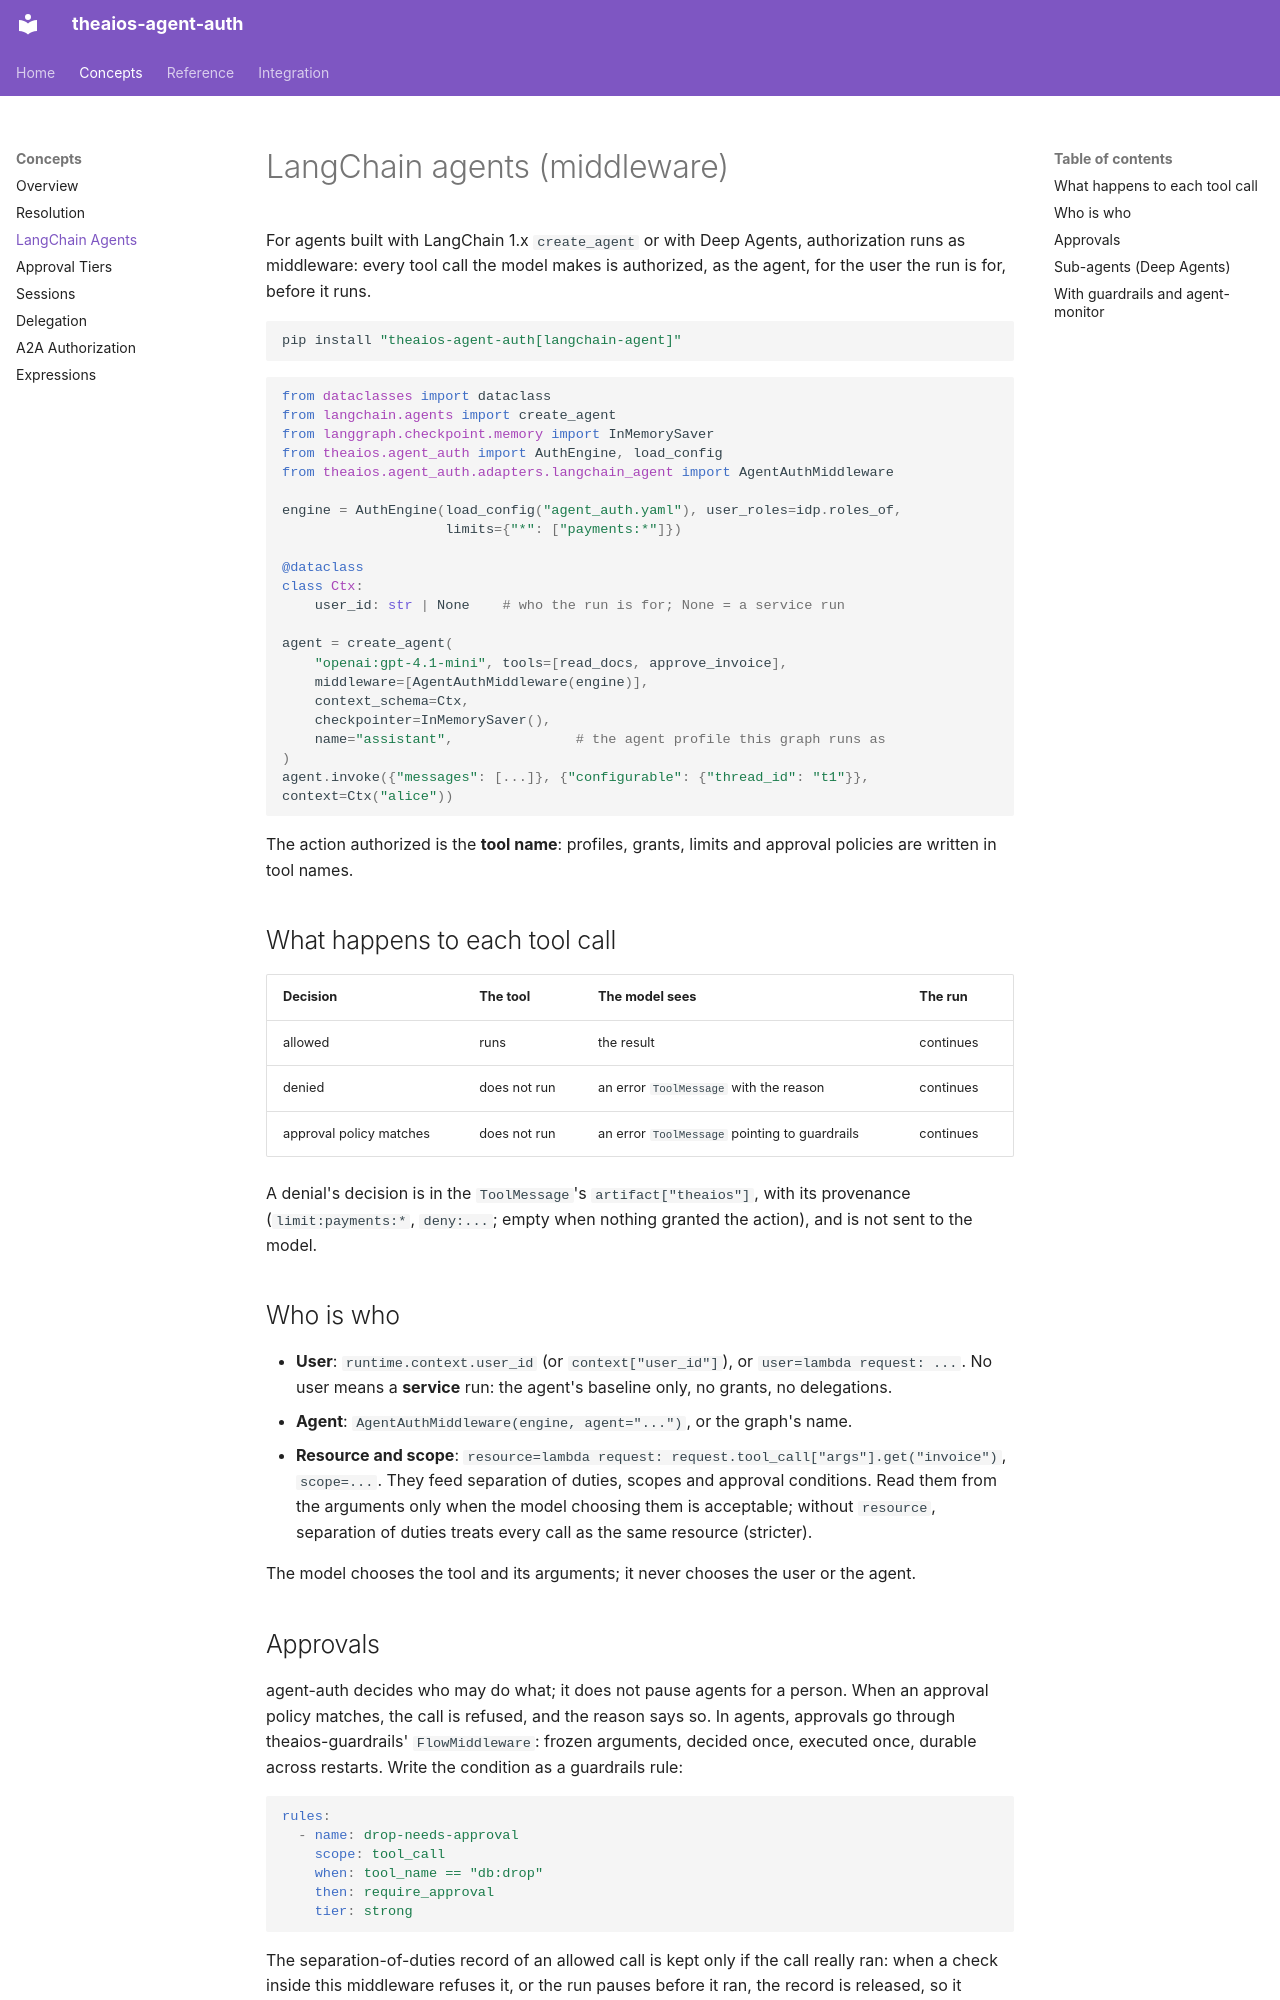

repository: Cohorte-ai/agent-auth · page: langchain-agent/index.html · generator: mkdocs

# LangChain agents (middleware)

For agents built with LangChain 1.x `create_agent` or with Deep Agents, authorization runs as
middleware: every tool call the model makes is authorized, as the agent, for the user the run
is for, before it runs.

```bash
pip install "theaios-agent-auth[langchain-agent]"
```

```python
from dataclasses import dataclass
from langchain.agents import create_agent
from langgraph.checkpoint.memory import InMemorySaver
from theaios.agent_auth import AuthEngine, load_config
from theaios.agent_auth.adapters.langchain_agent import AgentAuthMiddleware

engine = AuthEngine(load_config("agent_auth.yaml"), user_roles=idp.roles_of,
                    limits={"*": ["payments:*"]})

@dataclass
class Ctx:
    user_id: str | None    # who the run is for; None = a service run

agent = create_agent(
    "openai:gpt-4.1-mini", tools=[read_docs, approve_invoice],
    middleware=[AgentAuthMiddleware(engine)],
    context_schema=Ctx,
    checkpointer=InMemorySaver(),
    name="assistant",               # the agent profile this graph runs as
)
agent.invoke({"messages": [...]}, {"configurable": {"thread_id": "t1"}}, context=Ctx("alice"))
```

The action authorized is the **tool name**: profiles, grants, limits and approval policies are
written in tool names.

## What happens to each tool call

| Decision | The tool | The model sees | The run |
|---|---|---|---|
| allowed | runs | the result | continues |
| denied | does not run | an error `ToolMessage` with the reason | continues |
| approval policy matches | does not run | an error `ToolMessage` pointing to guardrails | continues |

A denial's decision is in the `ToolMessage`'s `artifact["theaios"]`, with its provenance
(`limit:payments:*`, `deny:...`; empty when nothing granted the action), and is not sent to
the model.

## Who is who

- **User**: `runtime.context.user_id` (or `context["user_id"]`), or `user=lambda request: ...`.
  No user means a **service** run: the agent's baseline only, no grants, no delegations.
- **Agent**: `AgentAuthMiddleware(engine, agent="...")`, or the graph's name.
- **Resource and scope**: `resource=lambda request: request.tool_call["args"].get("invoice")`,
  `scope=...`. They feed separation of duties, scopes and approval conditions. Read them from
  the arguments only when the model choosing them is acceptable; without `resource`, separation
  of duties treats every call as the same resource (stricter).

The model chooses the tool and its arguments; it never chooses the user or the agent.

## Approvals

agent-auth decides who may do what; it does not pause agents for a person. When an approval
policy matches, the call is refused, and the reason says so. In agents, approvals go through
theaios-guardrails' `FlowMiddleware`: frozen arguments, decided once, executed once, durable
across restarts. Write the condition as a guardrails rule:

```yaml
rules:
  - name: drop-needs-approval
    scope: tool_call
    when: tool_name == "db:drop"
    then: require_approval
    tier: strong
```

The separation-of-duties record of an allowed call is kept only if the call really ran: when
a check inside this middleware refuses it, or the run pauses before it ran, the record is
released, so it cannot block the user's next legitimate action.
